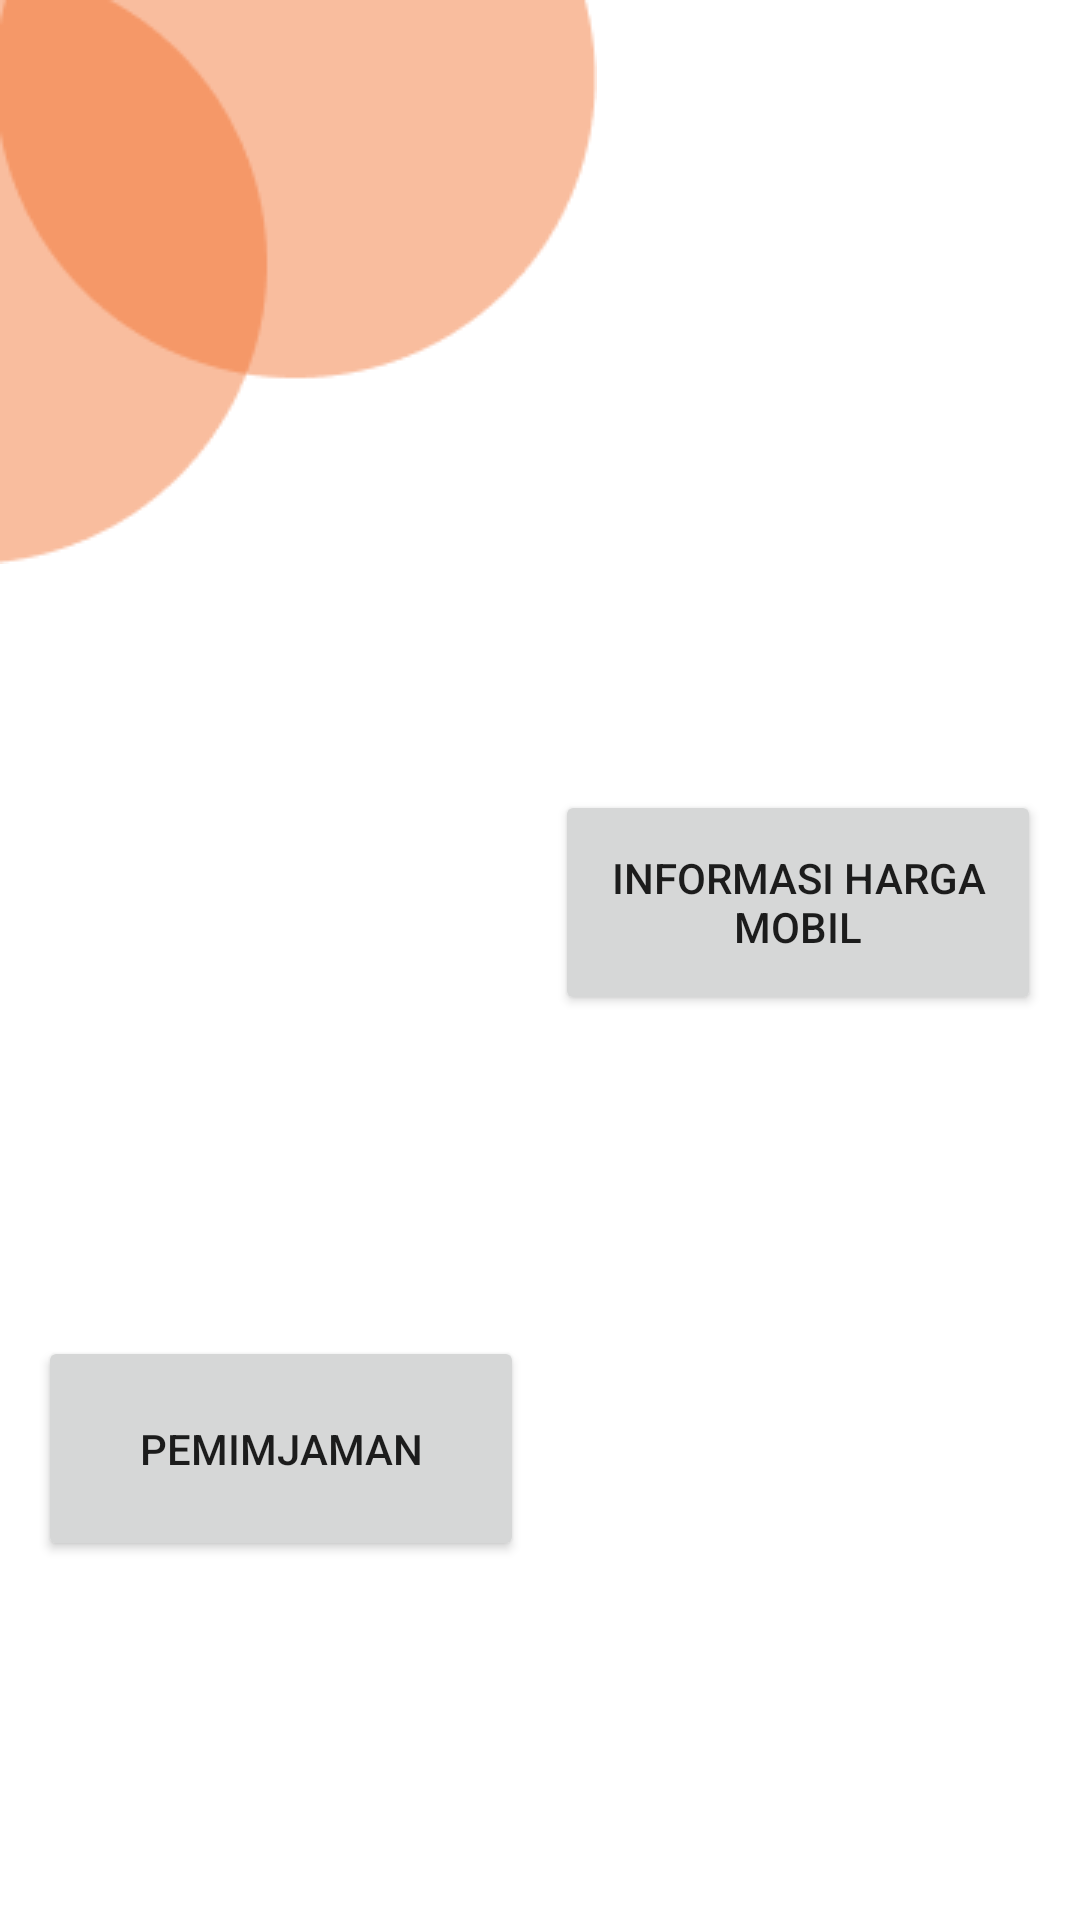

Here is an Android app screen rendered from its layout file. Give the layout XML and the strings, colors and styles it references.
<!-- AndroidManifest.xml: application theme Theme.UASMOBILEPROGRAMMINGAG -->
<!-- res/layout/activity_main.xml -->
<?xml version="1.0" encoding="utf-8"?>
<androidx.constraintlayout.widget.ConstraintLayout xmlns:android="http://schemas.android.com/apk/res/android"
    xmlns:app="http://schemas.android.com/apk/res-auto"
    xmlns:tools="http://schemas.android.com/tools"
    android:layout_width="match_parent"
    android:layout_height="match_parent"
    tools:context=".MainActivity">

    <ImageView
        android:id="@+id/login_shape"
        android:layout_width="wrap_content"
        android:layout_height="wrap_content"
        android:layout_alignParentLeft="true"
        android:layout_alignParentTop="true"
        android:src="@drawable/shape"
        app:layout_constraintBottom_toBottomOf="parent"
        app:layout_constraintEnd_toEndOf="parent"
        app:layout_constraintHorizontal_bias="0.0"
        app:layout_constraintStart_toStartOf="parent"
        app:layout_constraintTop_toTopOf="parent"
        app:layout_constraintVertical_bias="0.0" />

    <Button
        android:id="@+id/button5"
        android:layout_width="162dp"
        android:layout_height="75dp"
        android:onClick="infomobil"
        android:text="Informasi Harga Mobil"
        app:layout_constraintBottom_toBottomOf="parent"
        app:layout_constraintEnd_toEndOf="parent"
        app:layout_constraintHorizontal_bias="0.935"
        app:layout_constraintStart_toStartOf="parent"
        app:layout_constraintTop_toTopOf="parent"
        app:layout_constraintVertical_bias="0.466" />

    <Button
        android:layout_width="162dp"
        android:layout_height="75dp"
        android:onClick="karyawan5"
        android:text="Pemimjaman"
        app:layout_constraintBottom_toBottomOf="parent"
        app:layout_constraintEnd_toEndOf="parent"
        app:layout_constraintHorizontal_bias="0.064"
        app:layout_constraintStart_toStartOf="parent"
        app:layout_constraintTop_toTopOf="parent"
        app:layout_constraintVertical_bias="0.788" />

</androidx.constraintlayout.widget.ConstraintLayout>
<!-- resources referenced by this layout -->
<resources>
  <!-- drawable shape: png bitmap (drawable, 3429 bytes) -->
  <style name="Theme.UASMOBILEPROGRAMMINGAG" parent="Theme.MaterialComponents.DayNight.DarkActionBar">
          
          <item name="colorPrimary">@color/Orange</item>
          <item name="colorPrimaryVariant">@color/Orange</item>
          <item name="colorOnPrimary">@color/white</item>
          
          <item name="colorSecondary">@color/Orange</item>
          <item name="colorSecondaryVariant">@color/Orange</item>
          <item name="colorOnSecondary">@color/black</item>
          
          <item name="android:statusBarColor" tools:targetApi="l">?attr/colorPrimaryVariant</item>
          
      </style>
  <color name="Orange">#F06923</color>
  <color name="white">#FFFFFFFF</color>
  <color name="black">#FF000000</color>
</resources>
